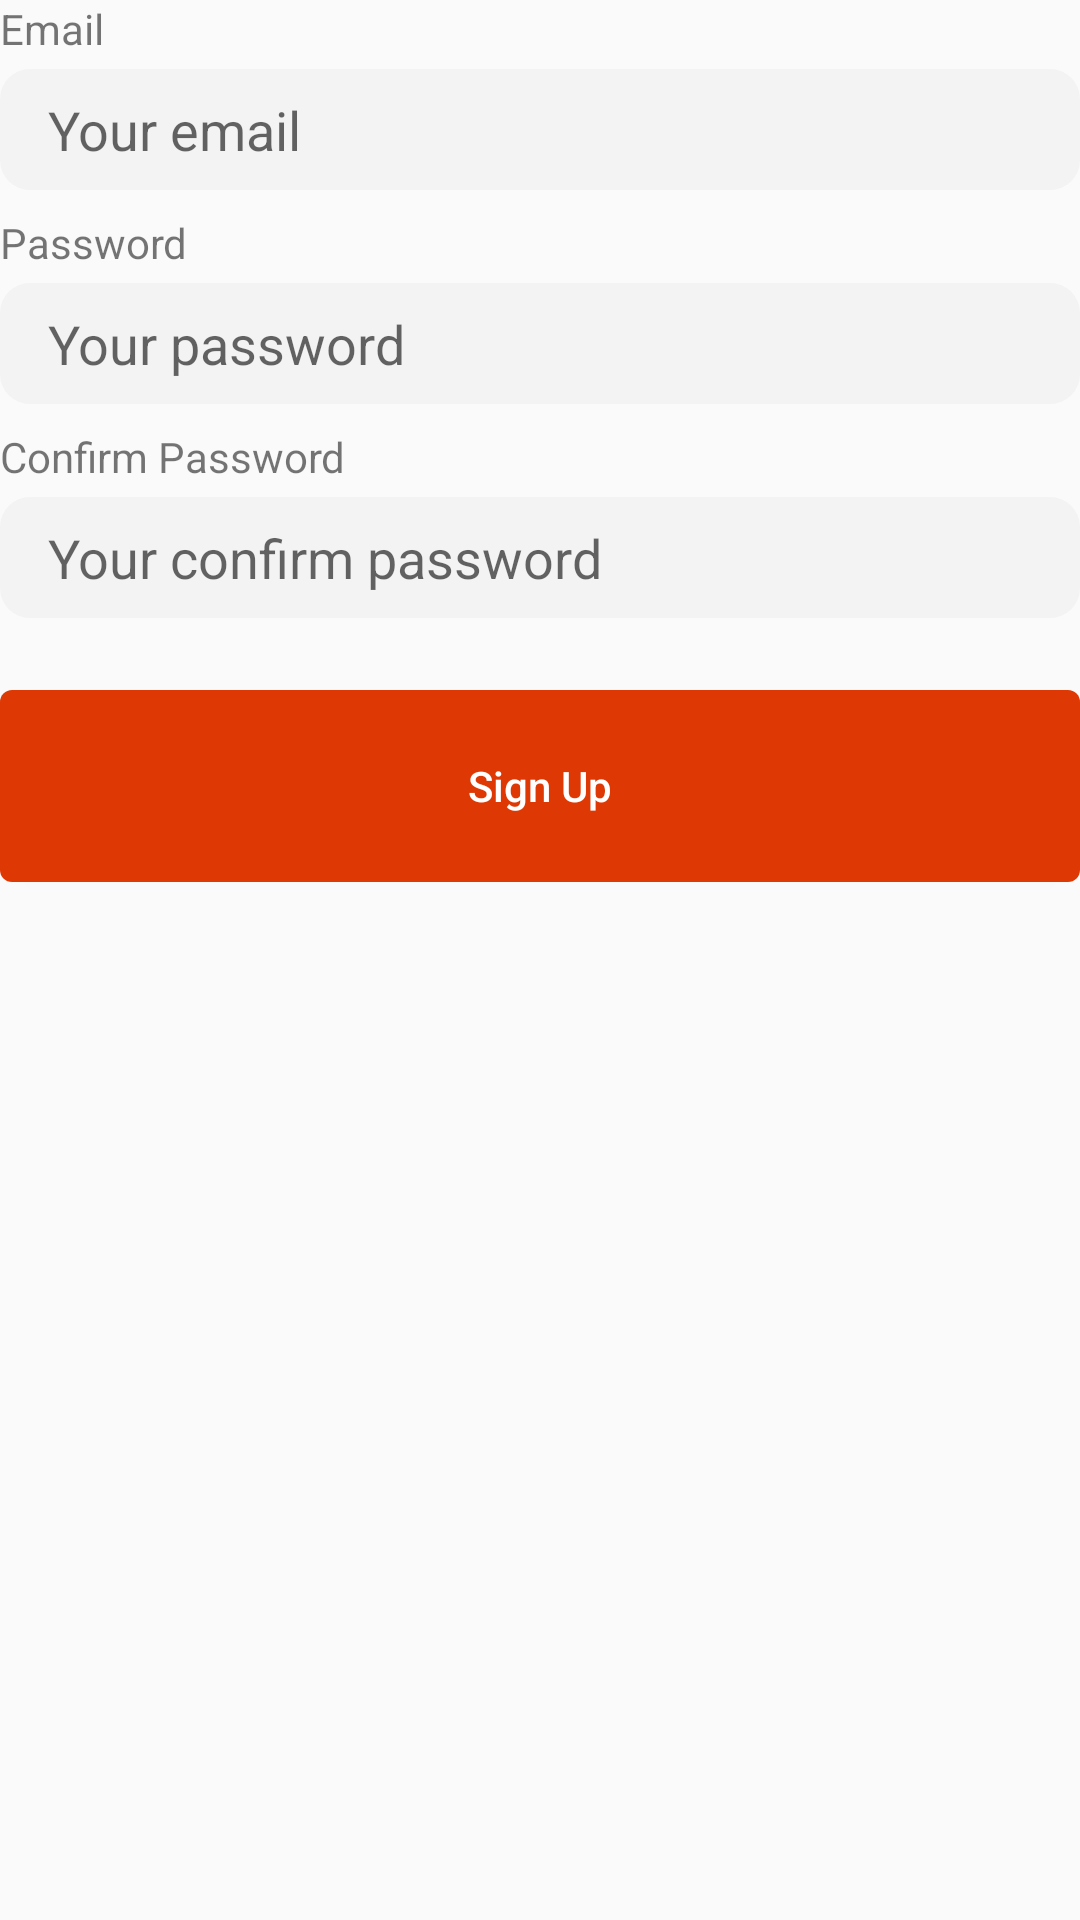

Produce the Android XML layout that renders to this screen, including the resource entries it uses.
<!-- AndroidManifest.xml: application theme Theme.ShopOnline -->
<!-- res/layout/signup_fragment.xml -->
<?xml version="1.0" encoding="utf-8"?>
<androidx.constraintlayout.widget.ConstraintLayout xmlns:android="http://schemas.android.com/apk/res/android"
    xmlns:app="http://schemas.android.com/apk/res-auto"
    xmlns:tools="http://schemas.android.com/tools"
    android:layout_width="match_parent"
    android:layout_height="match_parent"
    android:orientation="vertical">


    <TextView
        android:id="@+id/textView3"
        android:layout_width="wrap_content"
        android:layout_height="wrap_content"
        android:text="@string/label_email"
        app:layout_constraintStart_toStartOf="parent"
        app:layout_constraintTop_toTopOf="parent" />

    <EditText
        android:id="@+id/edtSignupEmail"
        android:layout_width="match_parent"
        android:layout_height="wrap_content"
        android:layout_marginTop="4dp"
        android:background="@drawable/bg_input"
        android:ems="10"
        android:hint="@string/hint_input_email"
        android:paddingStart="16dp"
        android:paddingTop="8dp"
        android:paddingEnd="16dp"
        android:paddingBottom="8dp"
        app:layout_constraintStart_toStartOf="parent"
        app:layout_constraintTop_toBottomOf="@+id/textView3" />

    <TextView
        android:id="@+id/textView5"
        android:layout_width="wrap_content"
        android:layout_height="wrap_content"
        android:layout_marginTop="8dp"
        android:text="@string/label_password"
        app:layout_constraintStart_toStartOf="parent"
        app:layout_constraintTop_toBottomOf="@+id/edtSignupEmail" />

    <EditText
        android:id="@+id/edtSignupPassword"
        android:layout_width="match_parent"
        android:layout_height="wrap_content"
        android:layout_marginTop="4dp"
        android:background="@drawable/bg_input"
        android:ems="10"
        android:hint="@string/hint_input_password"
        android:inputType="textPassword"
        android:paddingStart="16dp"
        android:paddingTop="8dp"
        android:paddingEnd="16dp"
        android:paddingBottom="8dp"
        app:layout_constraintStart_toStartOf="parent"
        app:layout_constraintTop_toBottomOf="@+id/textView5" />

    <TextView
        android:id="@+id/textView2"
        android:layout_width="wrap_content"
        android:layout_height="wrap_content"
        android:layout_marginTop="8dp"
        android:text="@string/label_confirm_password"
        app:layout_constraintStart_toStartOf="parent"
        app:layout_constraintTop_toBottomOf="@+id/edtSignupPassword" />

    <EditText
        android:id="@+id/edtSignupConfirmPassword"
        android:layout_width="match_parent"
        android:layout_height="wrap_content"
        android:layout_marginTop="4dp"
        android:background="@drawable/bg_input"
        android:ems="10"
        android:hint="@string/hint_input_confirm_password"
        android:inputType="textPassword"
        android:paddingStart="16dp"
        android:paddingTop="8dp"
        android:paddingEnd="16dp"
        android:paddingBottom="8dp"
        app:layout_constraintStart_toStartOf="parent"
        app:layout_constraintTop_toBottomOf="@+id/textView2" />

    <Button
        android:id="@+id/btn_signup"
        android:layout_width="match_parent"
        android:layout_height="64dp"
        android:layout_marginTop="24dp"
        android:background="@drawable/button_border"
        android:onClick="onClickLogin"
        android:paddingLeft="100dp"
        android:paddingRight="100dp"
        android:text="@string/btn_sign_up"
        android:textAllCaps="false"
        android:textColor="#ffffff"
        app:layout_constraintStart_toStartOf="parent"
        app:layout_constraintTop_toBottomOf="@+id/edtSignupConfirmPassword" />


</androidx.constraintlayout.widget.ConstraintLayout>
<!-- resources referenced by this layout -->
<resources>
  <!-- drawable bg_input (drawable) -->
  <?xml version="1.0" encoding="utf-8"?>
  <shape xmlns:android="http://schemas.android.com/apk/res/android"
      android:shape="rectangle">
      <solid android:color="#F3F3F3" />
      <corners
          android:bottomLeftRadius="10dp"
          android:bottomRightRadius="10dp"
          android:topLeftRadius="10dp"
          android:topRightRadius="10dp" />
  </shape>
  <!-- drawable button_border (drawable) -->
  <?xml version="1.0" encoding="utf-8"?>
  <shape xmlns:android="http://schemas.android.com/apk/res/android"
      android:shape="rectangle">
      <gradient android:startColor="#DE3905"
          android:endColor="#DE3905"
          android:angle="270" />
      <corners android:radius="4dp" />
  </shape>
  <string name="btn_sign_up">Sign Up</string>
  <string name="hint_input_confirm_password">Your confirm password</string>
  <string name="hint_input_email">Your email</string>
  <string name="hint_input_password">Your password</string>
  <string name="label_confirm_password">Confirm Password</string>
  <string name="label_email">Email</string>
  <string name="label_password">Password</string>
  <style name="Theme.ShopOnline" parent="Theme.AppCompat.Light.NoActionBar">
          
          <item name="colorPrimary">@color/purple_500</item>
          <item name="colorPrimaryVariant">@color/purple_700</item>
          <item name="colorOnPrimary">@color/white</item>
          
          <item name="colorSecondary">@color/teal_200</item>
          <item name="colorSecondaryVariant">@color/teal_700</item>
          <item name="colorOnSecondary">@color/black</item>
          
          <item name="android:statusBarColor">?attr/colorPrimaryVariant</item>
          
      </style>
  <!-- not gathered from this repository: default colours our renderer supplied (Android Studio template values) -->
  <color name="purple_500">#FF6200EE</color>
  <color name="purple_700">#FF3700B3</color>
  <color name="teal_200">#FF03DAC5</color>
  <color name="teal_700">#FF018786</color>
  <color name="black">#FF000000</color>
  <color name="white">#FFFFFFFF</color>
</resources>
